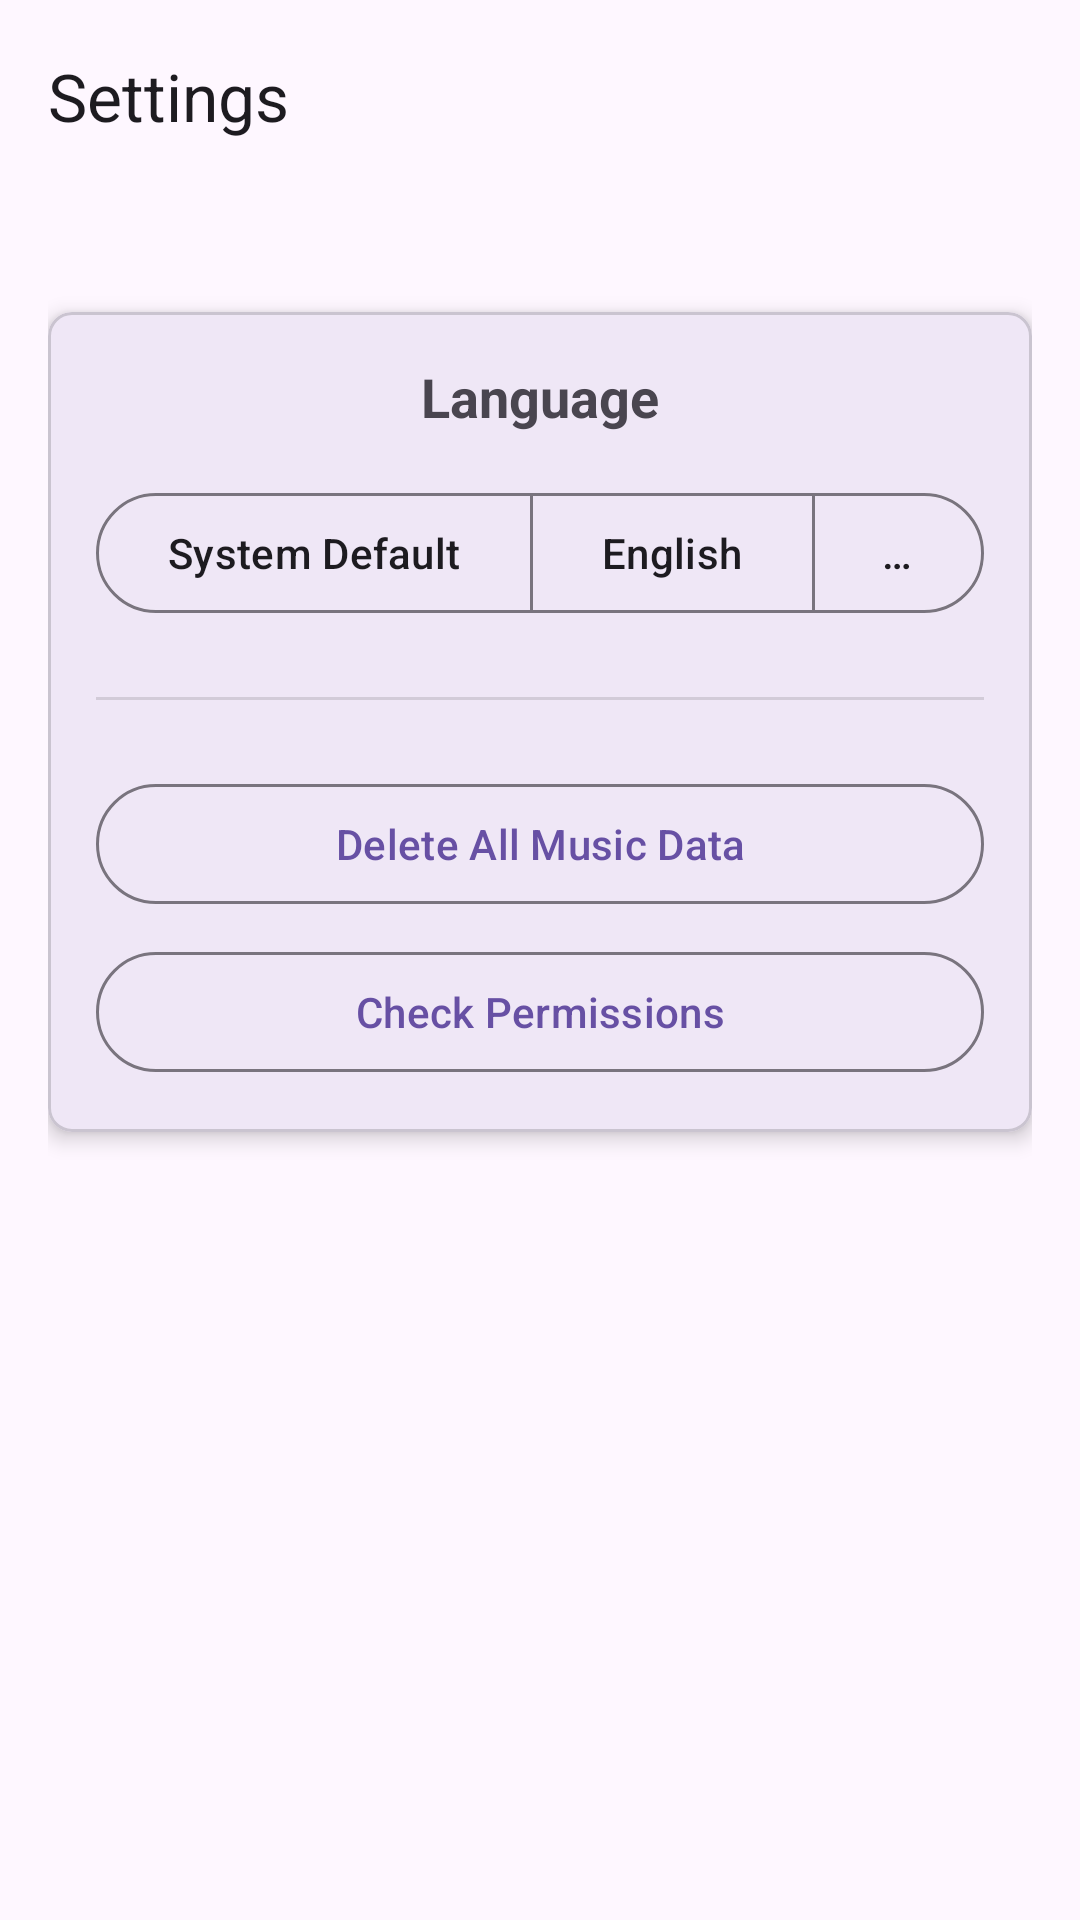

Here is an Android app screen rendered from its layout file. Give the layout XML and the strings, colors and styles it references.
<!-- AndroidManifest.xml: application theme Theme.MyStreamLogs -->
<!-- res/layout/activity_settings.xml -->
<?xml version="1.0" encoding="utf-8"?>
<androidx.coordinatorlayout.widget.CoordinatorLayout xmlns:android="http://schemas.android.com/apk/res/android"
                                                     xmlns:app="http://schemas.android.com/apk/res-auto"
                                                     xmlns:tools="http://schemas.android.com/tools"
                                                     android:layout_width="match_parent"
                                                     android:layout_height="match_parent"
                                                     android:fitsSystemWindows="true"
                                                     tools:context=".SettingsActivity">

    <com.google.android.material.appbar.AppBarLayout
            android:layout_width="match_parent"
            android:layout_height="wrap_content"
            android:theme="@style/ThemeOverlay.Material3.ActionBar"
            android:fitsSystemWindows="true">

        <com.google.android.material.appbar.MaterialToolbar
                android:id="@+id/toolbar"
                android:layout_width="match_parent"
                android:layout_height="?attr/actionBarSize"
                app:title="@string/settings_title"
                app:popupTheme="@style/ThemeOverlay.Material3.Light" />

    </com.google.android.material.appbar.AppBarLayout>

    <androidx.constraintlayout.widget.ConstraintLayout
            android:layout_width="match_parent"
            android:layout_height="match_parent"
            app:layout_behavior="@string/appbar_scrolling_view_behavior"
            android:padding="16dp">

        <com.google.android.material.card.MaterialCardView
                android:id="@+id/settingsCardView"
                android:layout_width="wrap_content"
                android:layout_height="wrap_content"
                app:layout_constraintTop_toTopOf="parent"
                app:layout_constraintStart_toStartOf="parent"
                app:layout_constraintEnd_toEndOf="parent"
                android:layout_marginTop="24dp"
                app:cardElevation="4dp"
                app:cardCornerRadius="8dp">

            <LinearLayout
                    android:layout_width="wrap_content"
                    android:layout_height="wrap_content"
                    android:orientation="vertical"
                    android:padding="16dp">

                
                <TextView
                        android:id="@+id/languageLabel"
                        android:layout_width="wrap_content"
                        android:layout_height="wrap_content"
                        android:text="@string/settings_language_label"
                        android:textSize="18sp"
                        android:textStyle="bold"
                        android:layout_gravity="center_horizontal"
                        android:layout_marginBottom="16dp"/>

                <com.google.android.material.button.MaterialButtonToggleGroup
                        android:id="@+id/languageToggleGroup"
                        android:layout_width="wrap_content"
                        android:layout_height="wrap_content"
                        app:singleSelection="true"
                        android:layout_gravity="center_horizontal"
                        android:layout_marginBottom="24dp">

                    <com.google.android.material.button.MaterialButton
                            android:id="@+id/systemLanguageButton"
                            android:layout_width="wrap_content"
                            android:layout_height="wrap_content"
                            android:text="@string/settings_language_system"
                            style="@style/Widget.Material3.Button.OutlinedButton"/>

                    <com.google.android.material.button.MaterialButton
                            android:id="@+id/englishLanguageButton"
                            android:layout_width="wrap_content"
                            android:layout_height="wrap_content"
                            android:text="@string/settings_language_english"
                            style="@style/Widget.Material3.Button.OutlinedButton"/>

                    <com.google.android.material.button.MaterialButton
                            android:id="@+id/frenchLanguageButton"
                            android:layout_width="wrap_content"
                            android:layout_height="wrap_content"
                            android:text="@string/settings_language_french"
                            style="@style/Widget.Material3.Button.OutlinedButton"/>
                </com.google.android.material.button.MaterialButtonToggleGroup>

                
                <View
                        android:layout_width="match_parent"
                        android:layout_height="1dp"
                        android:background="?android:attr/listDivider"
                        android:layout_marginBottom="24dp"/>

                
                <com.google.android.material.button.MaterialButton
                        android:id="@+id/deleteDataButton"
                        android:layout_width="match_parent"
                        android:layout_height="wrap_content"
                        android:text="@string/settings_delete_data_button"
                        style="@style/Widget.Material3.Button.OutlinedButton"/>

                <com.google.android.material.button.MaterialButton
                        android:id="@+id/checkPermissionsButton"
                        android:layout_width="match_parent"
                        android:layout_height="wrap_content"
                        android:text="@string/settings_check_permissions_button"
                        android:layout_marginTop="8dp"
                        style="@style/Widget.Material3.Button.OutlinedButton"/>
            </LinearLayout>
        </com.google.android.material.card.MaterialCardView>

    </androidx.constraintlayout.widget.ConstraintLayout>

</androidx.coordinatorlayout.widget.CoordinatorLayout>
<!-- resources referenced by this layout -->
<resources>
  <string name="settings_check_permissions_button">Check Permissions</string>
  <string name="settings_delete_data_button">Delete All Music Data</string>
  <string name="settings_language_english">English</string>
  <string name="settings_language_french">Français</string>
  <string name="settings_language_label">Language</string>
  <string name="settings_language_system">System Default</string>
  <string name="settings_title">Settings</string>
  <style name="Theme.MyStreamLogs" parent="Base.Theme.MyStreamLogs" />
  <style name="Base.Theme.MyStreamLogs" parent="Theme.Material3.DayNight.NoActionBar">
          
          
      </style>
</resources>
